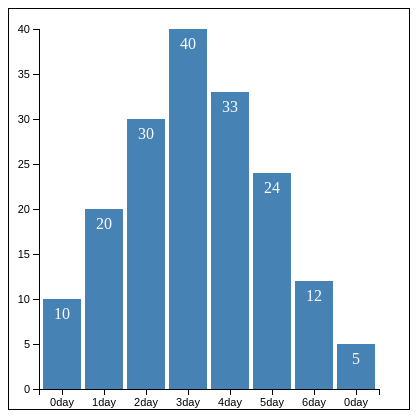
D3 v3 page, settled after 360 driven frames (6 s of simulated time); the page loaded 1 data file(s).


			d3.csv('json/疫情.json', function(data) {
				console.log(data)
			})
			//画布大小
			var width = 400;
			var height = 400;

			//在 body 里添加一个 SVG 画布	
			var svg = d3.select("body")
				.append("svg")
				.attr("width", width)
				.attr("height", height)
				.style('border', 'black solid 1px');

			//画布周边的空白
			var padding = {
				left: 30,
				right: 30,
				top: 20,
				bottom: 20
			};

			//定义一个数组
			var dataset = [10, 20, 30, 40, 33, 24, 12, 5];

			//x轴的比例尺
			var xScale = d3.scale.ordinal()
				.domain(d3.range(dataset.length))
				.rangeRoundBands([0, width - padding.left - padding.right]);

			//y轴的比例尺
			var yScale = d3.scale.linear()
				.domain([0, d3.max(dataset)])
				.range([height - padding.top - padding.bottom, 0]);

			//定义x轴
			var xAxis = d3.svg.axis()
				.scale(xScale)
				.orient("bottom")
				.tickFormat(d => {
					return [d % 7] + "day";
				});

			//定义y轴
			var yAxis = d3.svg.axis()
				.scale(yScale)
				.orient("left");

			//矩形之间的空白
			var rectPadding = 4;

			//添加矩形元素
			var rects = svg.selectAll(".MyRect")
				.data(dataset)
				.enter()
				.append("rect")
				.attr("class", "MyRect")
				.attr("transform", "translate(" + padding.left + "," + padding.top + ")")
				.attr("x", function(d, i) {
					return xScale(i) + rectPadding / 2;
				})
				.attr("y", function(d) {
					return yScale(d);
				})
				.attr("width", xScale.rangeBand() - rectPadding)
				.attr("height", function(d) {
					return height - padding.top - padding.bottom - yScale(d);
				})
				.attr("fill", "steelblue")
				.on("mouseover", function(d, i) {
					d3.select(this)
						.attr("fill", "yellow");
				})
				.on("mouseout", function(d, i) {
					d3.select(this)
						.transition()
						.duration(500)
						.attr("fill", "steelblue");
				})
				.on("click", function(params) {
					console.log(d3.event)
				});


			console.log(xScale.rangeBand())
			//添加文字元素
			var texts = svg.selectAll(".MyText")
				.data(dataset)
				.enter()
				.append("text")
				.attr("class", "MyText")
				.attr("transform", "translate(" + padding.left + "," + padding.top + ")")
				.attr("x", function(d, i) {
					return xScale(i) + rectPadding / 2;
				})
				.attr("y", function(d) {
					return yScale(d);
				})
				.attr("dx", function() {
					return (xScale.rangeBand() - rectPadding) / 2;
				})
				.attr("dy", function(d) {
					return 20;
				})
				.text(function(d) {
					return d;
				});

			//添加x轴
			svg.append("g")
				.attr("class", "axis")
				.attr("transform", "translate(" + padding.left + "," + (height - padding.bottom) + ")")
				.call(xAxis);

			//添加y轴
			svg.append("g")
				.attr("class", "axis")
				.attr("transform", "translate(" + padding.left + "," + padding.top + ")")
				.call(yAxis);
		

### data: json/疫情.json
{
 "城市": [
  "湖北",
  "广东",
  "河南",
  "浙江",
  "湖南",
  "安徽",
  "江西",
  "山东",
  "... 26 more items"
 ],
 "确诊": [
  67794,
  1357,
  1273,
  1231,
  1018,
  990,
  935,
  760,
  "... 26 more items"
 ],
 "疑似": [
  0,
  0,
  0,
  0,
  0,
  0,
  0,
  0,
  "... 26 more items"
 ],
 "治愈": [
  54278,
  1303,
  1250,
  1211,
  1014,
  984,
  934,
  741,
  "... 26 more items"
 ],
 "死亡": [
  3085,
  8,
  22,
  1,
  4,
  6,
  1,
  7,
  "... 26 more items"
 ]
}